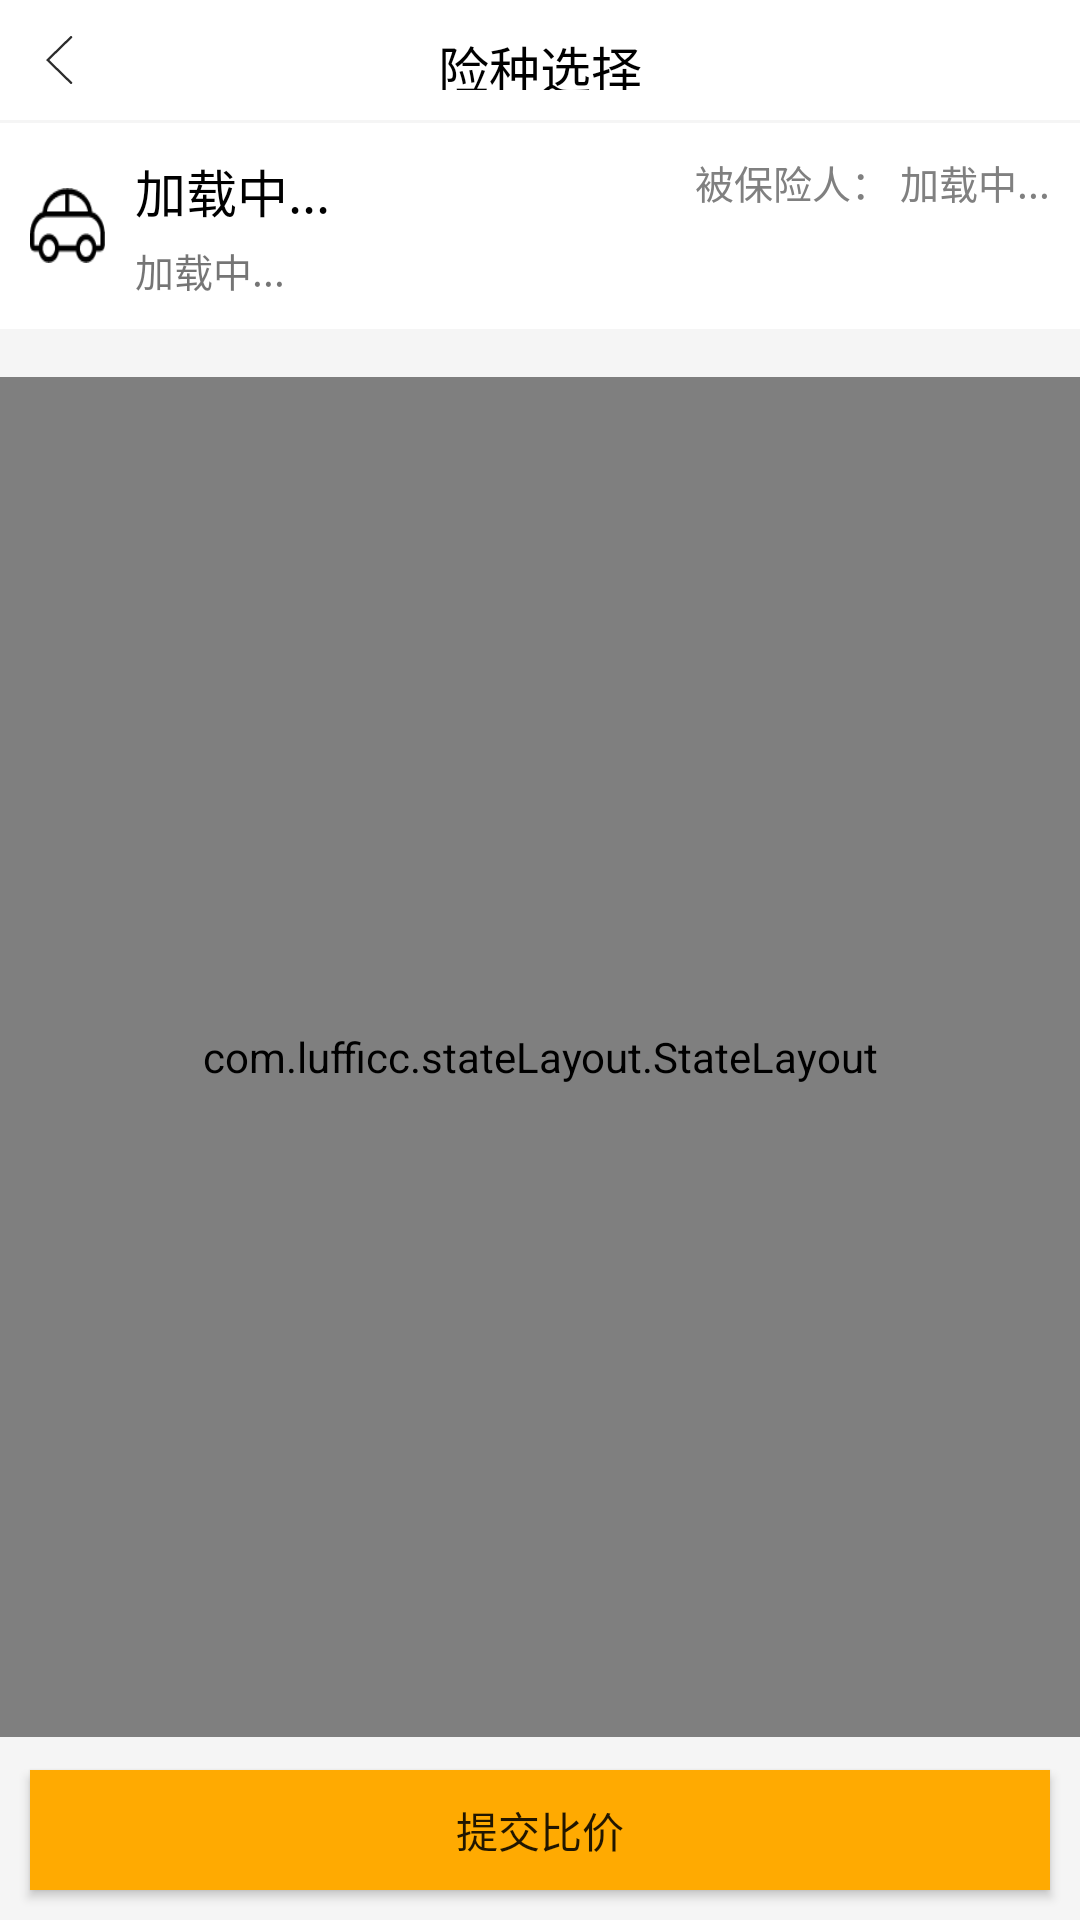

Reconstruct the res/layout file that produces this screen, plus the resources it refers to.
<!-- AndroidManifest.xml: application theme AppTheme -->
<!-- res/layout/activity_insurance_select_layout.xml -->
<?xml version="1.0" encoding="utf-8"?>
<LinearLayout xmlns:android="http://schemas.android.com/apk/res/android"
    android:layout_width="fill_parent"
    android:layout_height="fill_parent"
    android:background="@color/background"
    android:orientation="vertical">

    <RelativeLayout
        android:layout_width="match_parent"
        android:layout_height="40dp"
        android:background="@color/white">

        <TextView
            android:layout_width="wrap_content"
            android:layout_height="wrap_content"
            android:layout_centerHorizontal="true"
            android:layout_centerVertical="true"
            android:layout_margin="10dp"
            android:text="险种选择"
            android:textColor="@color/black"
            android:textSize="17sp" />

        <RelativeLayout
            android:id="@+id/rl_return"
            android:layout_width="40dp"
            android:layout_height="match_parent"
            android:layout_alignParentStart="true"
            android:layout_alignParentTop="true">

            <ImageView
                android:layout_width="wrap_content"
                android:layout_height="wrap_content"
                android:layout_centerHorizontal="true"
                android:layout_centerVertical="true"
                android:layout_margin="10dp"
                android:background="@drawable/return_img" />
        </RelativeLayout>
    </RelativeLayout>

    <View
        android:layout_width="fill_parent"
        android:layout_height="1dp"
        android:layout_below="@+id/login_lin"
        android:background="@color/background" />

    <LinearLayout
        android:id="@+id/buju"
        android:layout_width="wrap_content"
        android:layout_height="wrap_content"
        android:layout_below="@+id/view1"
        android:background="@color/white"
        android:orientation="horizontal">

        <ImageView
            android:layout_gravity="center"
            android:layout_marginLeft="10dp"
            android:background="@drawable/caricon"
            android:layout_width="25dp"
            android:layout_height="25dp" />

        <RelativeLayout
            android:layout_width="wrap_content"
            android:layout_height="wrap_content"
            android:layout_margin="10dp"
            android:background="@color/white">

            <TextView
                android:id="@+id/tv_car_no"
                android:layout_width="wrap_content"
                android:layout_height="wrap_content"
                android:text="加载中..."
                android:textColor="@color/black"
                android:textSize="17sp" />

            <TextView
                android:layout_width="wrap_content"
                android:layout_height="wrap_content"
                android:layout_toLeftOf="@+id/tv_car_user"
                android:text="被保险人： "
                android:textColor="@color/gray"
                android:textSize="13sp" />

            <TextView
                android:id="@+id/tv_car_user"
                android:layout_width="wrap_content"
                android:layout_height="wrap_content"
                android:layout_alignParentRight="true"
                android:text="加载中..."
                android:textColor="@color/gray"
                android:textSize="13sp" />

            <TextView
                android:id="@+id/tv_car_infortwo"
                android:layout_width="wrap_content"
                android:layout_height="wrap_content"
                android:layout_below="@+id/tv_car_user"
                android:layout_marginTop="10dp"
                android:text="加载中..."
                android:textSize="13sp" />
        </RelativeLayout>
    </LinearLayout>

    <View
        android:id="@+id/view2"
        android:layout_width="fill_parent"
        android:layout_height="1dp"
        android:layout_below="@+id/buju"
        android:layout_marginTop="15dp"
        android:background="#f5f5f5" />

    <com.lufficc.stateLayout.StateLayout
        android:id="@+id/stateLayout"
        android:layout_width="match_parent"
        android:layout_height="0dp"
        android:layout_weight="1">

        <com.jcodecraeer.xrecyclerview.XRecyclerView
            android:id="@+id/rv"
            android:layout_width="match_parent"
            android:layout_height="match_parent" />
    </com.lufficc.stateLayout.StateLayout>


    <View
        android:id="@+id/view1"
        android:layout_width="fill_parent"
        android:layout_height="1dp"
        android:layout_below="@+id/login_lin"
        android:background="@color/background" />

    <Button
        android:id="@+id/btn_submit"
        android:layout_width="match_parent"
        android:layout_height="40dp"
        android:layout_margin="10dp"
        android:background="@color/textSelected"
        android:text="提交比价" />

</LinearLayout>
<!-- resources referenced by this layout -->
<resources>
  <color name="background">#F5F5F5</color>
  <color name="black">#000000</color>
  <color name="gray">#808080</color>
  <color name="textSelected">#FFAA01</color>
  <color name="white">#FFFFFF</color>
  <!-- drawable caricon: png bitmap (drawable-hdpi, 1359 bytes) -->
  <!-- drawable return_img: png bitmap (drawable-xxhdpi, 516 bytes) -->
  <style name="AppTheme" parent="Theme.AppCompat.Light.NoActionBar">
          
          
          <item name="android:windowIsTranslucent">true</item>
          
          <item name="android:windowAnimationStyle">@style/activityAnimation</item>
          <item name="colorPrimary">@color/colorPrimary</item>
          <item name="colorPrimaryDark">@color/colorPrimaryDark</item>
          <item name="colorAccent">@color/colorAccent</item>
      </style>
  <style name="activityAnimation" parent="@android:style/Animation">
          <item name="android:activityOpenEnterAnimation">@anim/slide_right_in</item>
          <item name="android:activityOpenExitAnimation">@anim/slide_left_out</item>
          <item name="android:activityCloseEnterAnimation">@anim/slide_left_in</item>
          <item name="android:activityCloseExitAnimation">@anim/slide_right_out</item>
      </style>
  <color name="colorPrimary">#000000</color>
  <color name="colorPrimaryDark">#000000</color>
  <color name="colorAccent">#FFAA01</color>
</resources>
